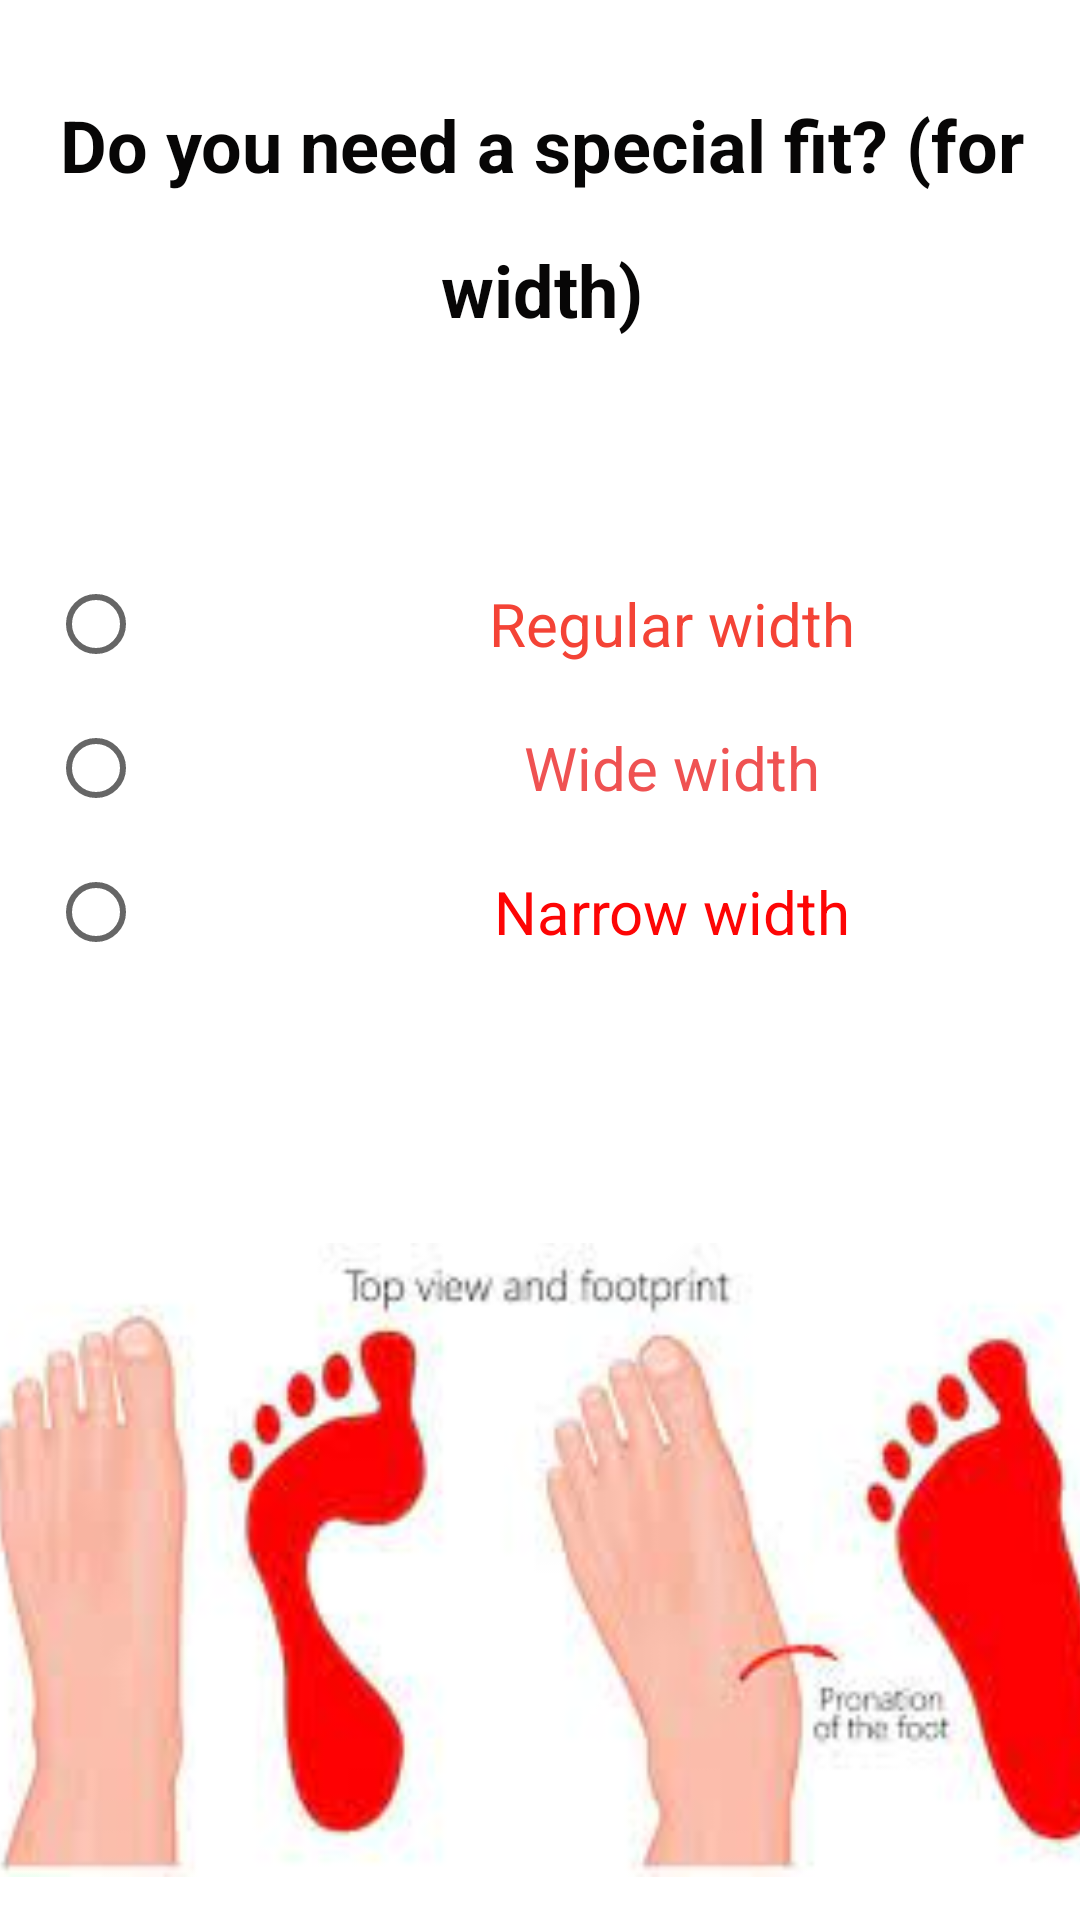

Reconstruct the res/layout file that produces this screen, plus the resources it refers to.
<!-- AndroidManifest.xml: application theme Theme.SeniorProject20 -->
<!-- res/layout/activity_width_fit.xml -->
<?xml version="1.0" encoding="utf-8"?>
<androidx.constraintlayout.widget.ConstraintLayout xmlns:android="http://schemas.android.com/apk/res/android"
    xmlns:app="http://schemas.android.com/apk/res-auto"
    xmlns:tools="http://schemas.android.com/tools"
    android:id="@+id/constraintLayout"
    android:layout_width="match_parent"
    android:layout_height="match_parent"
    tools:context=".WidthActivity">

    <TextView
        android:id="@+id/width_text"
        android:layout_width="386dp"
        android:layout_height="190dp"
        android:layout_marginStart="16dp"
        android:layout_marginTop="32dp"
        android:layout_marginEnd="16dp"
        android:lineSpacingExtra="20sp"
        android:text="@string/width_Screen2"
        android:textAlignment="center"
        android:textColor="#070606"
        android:textSize="24sp"
        android:textStyle="bold"
        app:layout_constraintEnd_toEndOf="parent"
        app:layout_constraintHorizontal_bias="0.496"
        app:layout_constraintStart_toStartOf="parent"
        app:layout_constraintTop_toTopOf="parent" />

    <RadioGroup
        android:id="@+id/widthGroup"
        android:layout_width="384dp"
        android:layout_height="254dp"
        android:layout_marginStart="16dp"
        android:layout_marginEnd="16dp"
        app:layout_constraintBottom_toTopOf="@+id/imageView7"
        app:layout_constraintEnd_toEndOf="parent"
        app:layout_constraintHorizontal_bias="0.0"
        app:layout_constraintStart_toStartOf="parent"
        app:layout_constraintTop_toBottomOf="@+id/width_text">

        <RadioButton
            android:id="@+id/regularWidth"
            android:layout_width="match_parent"
            android:layout_height="wrap_content"
            android:onClick="onRadioWidthClicked"
            android:text="@string/regular_answer"
            android:textAlignment="center"
            android:textColor="#F44336"
            android:textSize="20sp"
            tools:ignore="UsingOnClickInXml" />

        <RadioButton
            android:id="@+id/wideWidth"
            android:layout_width="match_parent"
            android:layout_height="wrap_content"
            android:onClick="onRadioWidthClicked"
            android:text="@string/wide_answer"
            android:textAlignment="center"
            android:textColor="#EF5252"
            android:textSize="20sp"
            tools:ignore="UsingOnClickInXml" />

        <RadioButton
            android:id="@+id/narrowWidth"
            android:layout_width="match_parent"
            android:layout_height="wrap_content"
            android:onClick="onRadioWidthClicked"
            android:text="@string/narrow_answer"
            android:textAlignment="center"
            android:textColor="#FD0505"
            android:textSize="20sp"
            tools:ignore="UsingOnClickInXml" />
    </RadioGroup>

    <ImageView
        android:id="@+id/imageView7"
        android:layout_width="396dp"
        android:layout_height="240dp"
        app:layout_constraintBottom_toBottomOf="parent"
        app:layout_constraintEnd_toEndOf="parent"
        app:layout_constraintStart_toStartOf="parent"
        app:srcCompat="@drawable/width" />

</androidx.constraintlayout.widget.ConstraintLayout>
<!-- resources referenced by this layout -->
<resources>
  <!-- drawable width: jpeg bitmap (drawable, 6708 bytes) -->
  <string name="narrow_answer">Narrow width</string>
  <string name="regular_answer">Regular width</string>
  <string name="wide_answer">Wide width</string>
  <string name="width_Screen2">Do you need a special fit? (for width)</string>
  <style name="Theme.SeniorProject20" parent="Theme.MaterialComponents.DayNight.DarkActionBar">
          
          <item name="colorPrimary">@color/purple_500</item>
          <item name="colorPrimaryVariant">@color/purple_700</item>
          <item name="colorOnPrimary">@color/white</item>
          
          <item name="colorSecondary">@color/teal_200</item>
          <item name="colorSecondaryVariant">@color/teal_700</item>
          <item name="colorOnSecondary">@color/black</item>
          
          <item name="android:statusBarColor" tools:targetApi="l">?attr/colorPrimaryVariant</item>
          
      </style>
  <!-- not gathered from this repository: default colours our renderer supplied (Android Studio template values) -->
  <color name="purple_500">#FF6200EE</color>
  <color name="purple_700">#FF3700B3</color>
  <color name="teal_200">#FF03DAC5</color>
  <color name="teal_700">#FF018786</color>
  <color name="black">#FF000000</color>
  <color name="white">#FFFFFFFF</color>
</resources>
